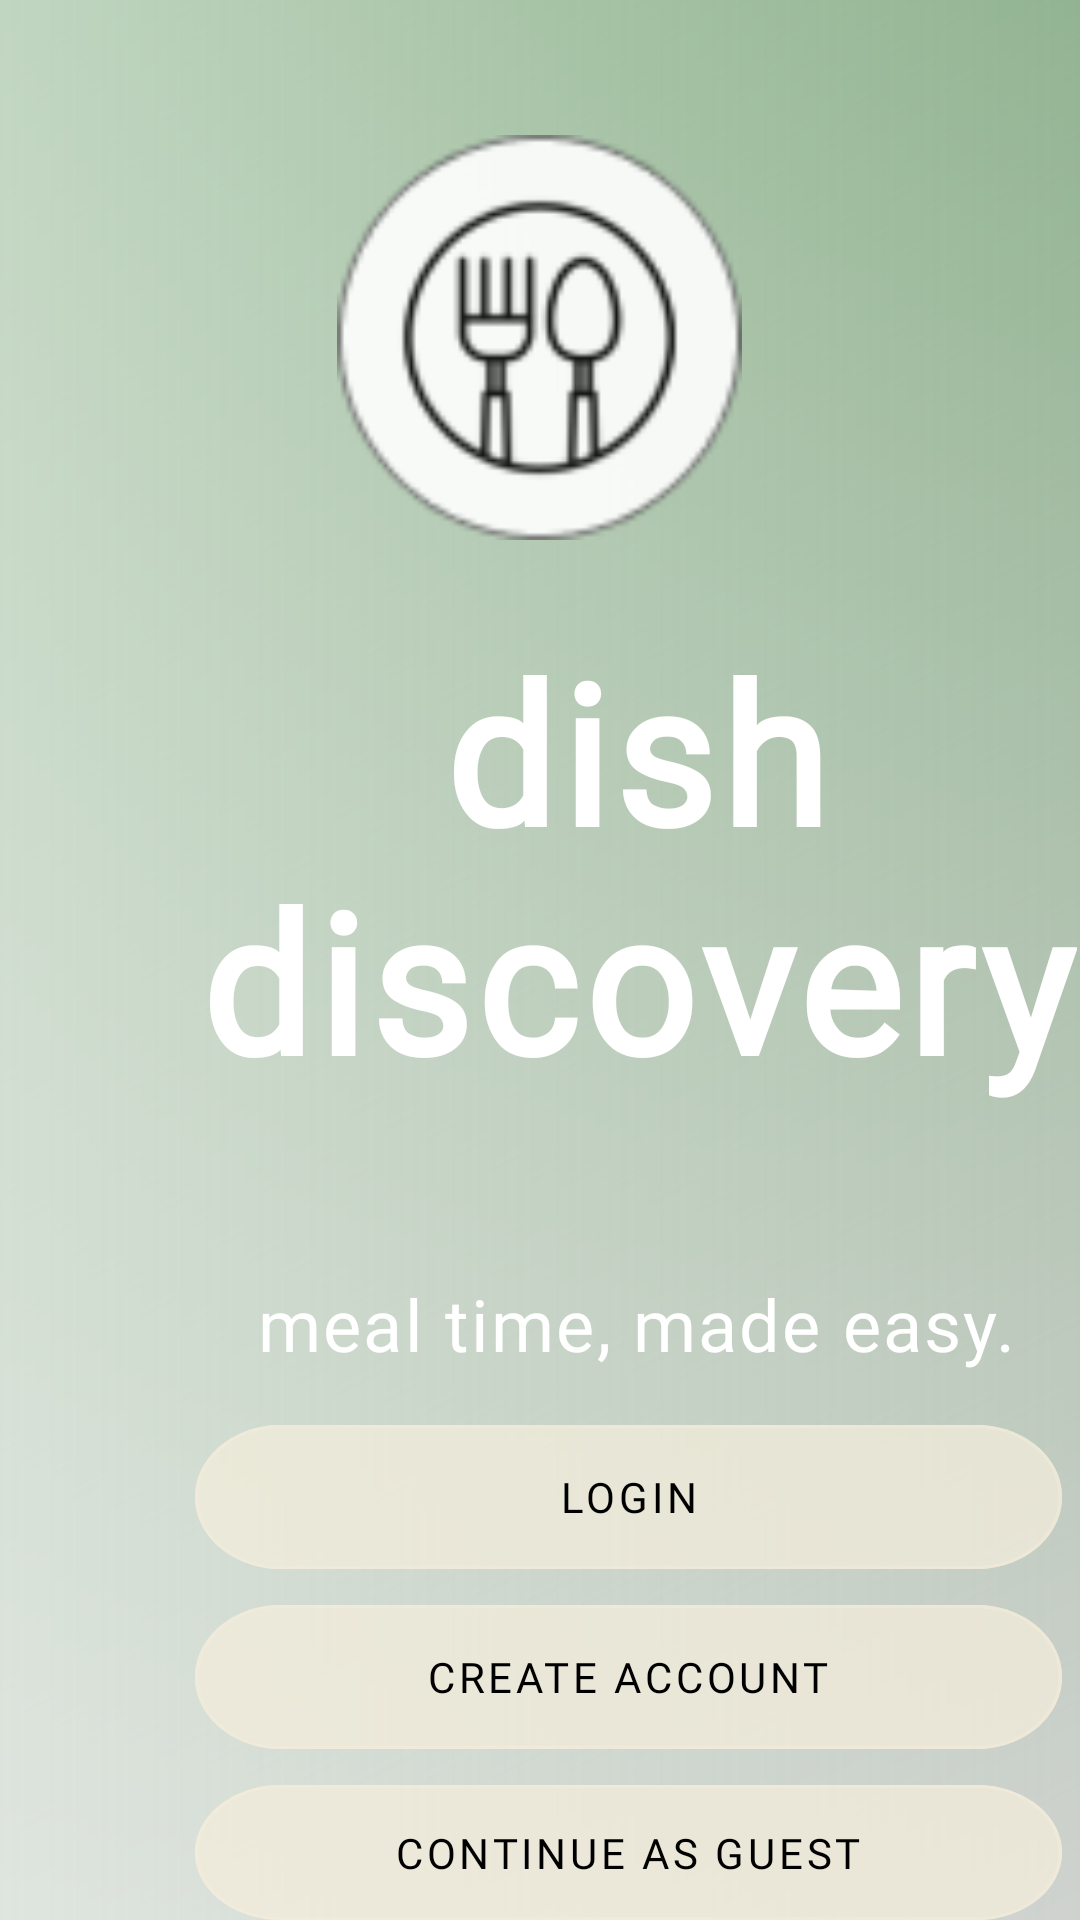

Here is an Android app screen rendered from its layout file. Give the layout XML and the strings, colors and styles it references.
<!-- AndroidManifest.xml: application theme Theme.LoginDD -->
<!-- res/layout/activity_main.xml -->
<?xml version="1.0" encoding="utf-8"?>

<androidx.constraintlayout.widget.ConstraintLayout
    xmlns:android="http://schemas.android.com/apk/res/android"
    xmlns:tools="http://schemas.android.com/tools"
    xmlns:app="http://schemas.android.com/apk/res-auto"
    android:layout_width="match_parent"
    android:layout_height="match_parent"
    tools:context=".activities.MainActivity">

    <FrameLayout
        android:layout_width="match_parent"
        android:layout_height="match_parent">

        <View
        android:id="@+id/titleScreenBackground"
        android:layout_width="550dp"
        android:layout_height="match_parent"
        android:orientation="vertical"
        android:background="@drawable/home_page_skillet"/>

        <View
            android:id="@+id/rectangle_1"
            android:layout_width="match_parent"
            android:layout_height="709dp"
            android:layout_marginBottom="1300dp"
            android:background="@drawable/ellipse_1" />

        <View
            android:id="@+id/gradient"
            android:layout_width="match_parent"
            android:layout_height="match_parent"
            android:background="@drawable/linear_gradient_grey" />

    </FrameLayout>

    <RelativeLayout
        android:layout_width="match_parent"
        android:layout_height="match_parent">

        <com.google.android.material.imageview.ShapeableImageView
            android:id="@+id/ddLogoAcc"
            android:layout_width="135dp"
            android:layout_height="135dp"
            android:layout_centerHorizontal="true"
            android:layout_marginTop="45dp"
            android:src="@drawable/dd_new_logo">
        </com.google.android.material.imageview.ShapeableImageView>

        <TextView
            android:id="@+id/dish_discovery"
            android:layout_width="294dp"
            android:layout_height="267dp"
            android:layout_alignParentLeft="true"
            android:layout_marginLeft="65dp"
            android:layout_marginTop="207dp"
            android:text="@string/dishDiscovery"
            android:textColor="@color/white"
            android:textStyle="bold"
            android:letterSpacing="0.03"
            android:fontFamily="@font/avenir_roman"
            android:textSize="65sp"
            android:gravity="center_horizontal|top"
            />

        <TextView
            android:id="@+id/mealTime"
            android:layout_width="294dp"
            android:layout_height="267dp"
            android:layout_alignParentLeft="true"
            android:layout_marginLeft="65dp"
            android:layout_marginTop="425dp"
            android:text="@string/mealTimeMade"
            android:textColor="@color/white"
            android:letterSpacing="0.03"
            android:fontFamily="@font/avenir_roman"
            android:textSize="24sp"
            android:gravity="center_horizontal|top"
            />

    </RelativeLayout>

    <RelativeLayout
        android:layout_width="match_parent"
        android:layout_height="match_parent">

        <Button
            android:id="@+id/login"
            android:layout_width="289dp"
            android:layout_height="48dp"
            android:layout_marginLeft="65dp"
            android:layout_marginTop="475dp"
            android:background="@drawable/rectangle"
            android:fontFamily="@font/avenir_roman"
            android:text="@string/login"
            android:textAlignment="center"
            android:textColor="@color/black"
            app:backgroundTint="#D9F3ECDA">
        </Button>

        <Button
            android:id="@+id/createAcc"
            android:layout_width="289dp"
            android:layout_height="48dp"
            android:layout_marginLeft="65dp"
            android:layout_marginTop="535dp"
            android:background="@drawable/rectangle"
            android:fontFamily="@font/avenir_roman"
            android:text="@string/createAccStart"
            android:textAlignment="center"
            android:textColor="@color/black"
            app:backgroundTint="#D9F3ECDA">
        </Button>

        <Button
            android:id="@+id/guest"
            android:layout_width="289dp"
            android:layout_height="48dp"
            android:layout_marginLeft="65dp"
            android:layout_marginTop="595dp"
            android:background="@drawable/rectangle"
            android:fontFamily="@font/avenir_roman"
            android:text="@string/guest"
            android:textAlignment="center"
            android:textColor="@color/black"
            app:backgroundTint="#D9F3ECDA">
        </Button>
    </RelativeLayout>
</androidx.constraintlayout.widget.ConstraintLayout>
<!-- resources referenced by this layout -->
<resources>
  <color name="black">#FF000000</color>
  <color name="white">#FFFFFFFF</color>
  <!-- drawable dd_new_logo: png bitmap (drawable-v24, 5080 bytes) -->
  <!-- drawable ellipse_1 (drawable) -->
  <?xml version="1.0" encoding="utf-8"?>
  
  <shape xmlns:android="http://schemas.android.com/apk/res/android"
      android:shape="rectangle">
      <gradient
          android:type="linear"
          android:startColor="#50a74e"
          android:endColor="#00c4c4c4"
          android:angle="315" />
  </shape>
  <!-- drawable linear_gradient_grey: vector/xml drawable (drawable, 2610 chars, omitted) -->
  <!-- drawable rectangle (drawable) -->
  <?xml version="1.0" encoding="utf-8"?>
  <vector
      xmlns:android="http://schemas.android.com/apk/res/android"
      android:width="232dp"
      android:height="46dp"
      android:viewportWidth="232"
      android:viewportHeight="46"
      >
  
      <group>
  
          <clip-path
              android:pathData="M23 0H209C221.703 0 232 10.2975 232 23C232 35.7025 221.703 46 209 46H23C10.2975 46 0 35.7025 0 23C0 10.2975 10.2975 0 23 0Z"
              />
  
          <path
              android:pathData="M0 0V46H232V0"
              android:fillColor="#D9F3ECDA"
              />
  
          <path
              android:pathData="M23 0H209C221.703 0 232 10.2975 232 23C232 35.7025 221.703 46 209 46H23C10.2975 46 0 35.7025 0 23C0 10.2975 10.2975 0 23 0Z"
              android:strokeWidth="2"
              android:strokeColor="#000000"
              />
  
      </group>
  
  </vector>
  <string name="createAccStart">Create Account</string>
  <string name="dishDiscovery"> dish discovery</string>
  <string name="guest">Continue as Guest</string>
  <string name="login">Login</string>
  <string name="mealTimeMade">meal time, made easy.</string>
  <style name="Theme.LoginDD" parent="Theme.MaterialComponents.DayNight.NoActionBar">
          
          <item name="colorPrimary">@color/purple_500</item>
          <item name="colorPrimaryVariant">@color/purple_700</item>
          <item name="colorOnPrimary">@color/white</item>
          
          <item name="colorSecondary">@color/teal_200</item>
          <item name="colorSecondaryVariant">@color/teal_700</item>
          <item name="colorOnSecondary">@color/black</item>
          
          <item name="android:statusBarColor" tools:targetApi="l">?attr/colorPrimaryVariant</item>
          
      </style>
  <color name="purple_500">#FF6200EE</color>
  <color name="purple_700">#FF3700B3</color>
  <color name="teal_200">#FF03DAC5</color>
  <color name="teal_700">#FF018786</color>
</resources>
